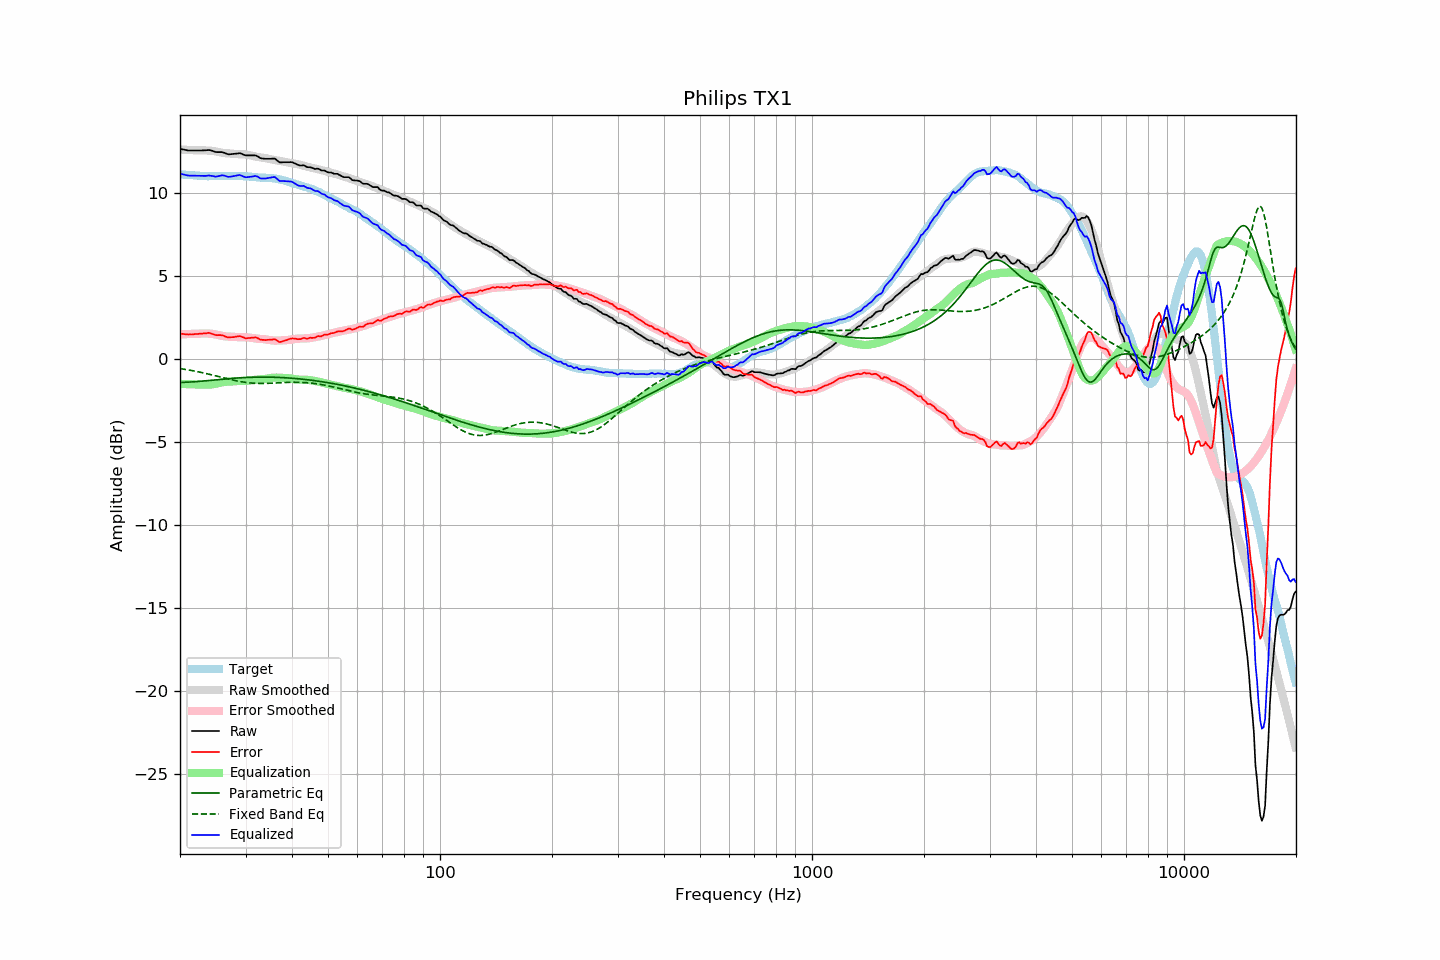

The table this chart was drawn from, first rows:
frequency, raw, error, smoothed, error_smoothed, equalization, parametric_eq, fixed_band_eq, equalized_raw, equalized_smoothed, target
20.00, 12.68, 1.54, 12.64, 1.50, -1.50, -1.41, -0.57, 11.18, 11.15, 11.14
20.20, 12.66, 1.53, 12.64, 1.50, -1.50, -1.40, -0.59, 11.16, 11.14, 11.13
20.40, 12.64, 1.52, 12.63, 1.50, -1.50, -1.40, -0.60, 11.14, 11.13, 11.12
20.61, 12.62, 1.50, 12.63, 1.51, -1.51, -1.40, -0.62, 11.11, 11.12, 11.12
20.81, 12.60, 1.50, 12.62, 1.51, -1.51, -1.39, -0.63, 11.09, 11.11, 11.10
21.02, 12.58, 1.48, 12.61, 1.51, -1.51, -1.39, -0.65, 11.07, 11.10, 11.10
21.23, 12.58, 1.49, 12.61, 1.52, -1.52, -1.39, -0.67, 11.06, 11.09, 11.09
21.44, 12.58, 1.48, 12.60, 1.52, -1.52, -1.38, -0.68, 11.06, 11.08, 11.10
21.66, 12.58, 1.49, 12.60, 1.52, -1.52, -1.37, -0.70, 11.06, 11.08, 11.09
21.87, 12.58, 1.50, 12.59, 1.52, -1.52, -1.37, -0.72, 11.06, 11.07, 11.08
22.09, 12.58, 1.51, 12.59, 1.52, -1.52, -1.36, -0.74, 11.06, 11.07, 11.07
22.31, 12.58, 1.52, 12.58, 1.52, -1.52, -1.35, -0.76, 11.06, 11.06, 11.06
22.54, 12.58, 1.53, 12.59, 1.53, -1.53, -1.34, -0.78, 11.05, 11.05, 11.05
22.76, 12.58, 1.53, 12.59, 1.54, -1.54, -1.34, -0.80, 11.04, 11.05, 11.05
22.99, 12.58, 1.54, 12.59, 1.54, -1.54, -1.33, -0.82, 11.04, 11.05, 11.04
23.22, 12.59, 1.56, 12.59, 1.54, -1.54, -1.32, -0.84, 11.05, 11.04, 11.03
23.45, 12.59, 1.55, 12.58, 1.54, -1.54, -1.31, -0.86, 11.05, 11.04, 11.04
23.69, 12.60, 1.57, 12.58, 1.54, -1.54, -1.30, -0.89, 11.06, 11.04, 11.03
23.92, 12.61, 1.58, 12.57, 1.54, -1.54, -1.29, -0.91, 11.07, 11.03, 11.03
24.16, 12.59, 1.56, 12.57, 1.53, -1.53, -1.28, -0.93, 11.06, 11.03, 11.03
24.40, 12.56, 1.52, 12.55, 1.52, -1.52, -1.27, -0.96, 11.04, 11.03, 11.04
24.65, 12.53, 1.49, 12.54, 1.51, -1.51, -1.26, -0.98, 11.03, 11.04, 11.04
24.89, 12.49, 1.45, 12.52, 1.49, -1.49, -1.25, -1.00, 11.00, 11.04, 11.04
25.14, 12.48, 1.44, 12.51, 1.47, -1.47, -1.24, -1.03, 11.01, 11.04, 11.04
25.39, 12.48, 1.44, 12.49, 1.45, -1.45, -1.23, -1.05, 11.04, 11.04, 11.04
25.65, 12.48, 1.45, 12.47, 1.42, -1.42, -1.22, -1.08, 11.06, 11.04, 11.03
25.91, 12.48, 1.44, 12.44, 1.40, -1.40, -1.22, -1.10, 11.08, 11.04, 11.04
26.16, 12.46, 1.41, 12.43, 1.39, -1.39, -1.21, -1.13, 11.07, 11.04, 11.05
26.43, 12.42, 1.37, 12.42, 1.37, -1.37, -1.20, -1.15, 11.05, 11.04, 11.05
26.69, 12.38, 1.33, 12.41, 1.36, -1.36, -1.19, -1.17, 11.02, 11.04, 11.05
26.96, 12.35, 1.31, 12.40, 1.36, -1.36, -1.18, -1.20, 10.99, 11.04, 11.04
27.23, 12.35, 1.31, 12.40, 1.36, -1.36, -1.17, -1.22, 10.99, 11.04, 11.04
27.50, 12.36, 1.32, 12.39, 1.35, -1.35, -1.16, -1.24, 11.01, 11.04, 11.04
27.77, 12.37, 1.32, 12.38, 1.34, -1.34, -1.16, -1.26, 11.03, 11.04, 11.05
28.05, 12.38, 1.34, 12.38, 1.33, -1.33, -1.15, -1.29, 11.05, 11.04, 11.04
28.33, 12.39, 1.36, 12.37, 1.33, -1.33, -1.14, -1.31, 11.06, 11.04, 11.03
28.62, 12.40, 1.37, 12.36, 1.32, -1.32, -1.14, -1.33, 11.08, 11.04, 11.03
28.90, 12.42, 1.39, 12.35, 1.32, -1.32, -1.13, -1.34, 11.10, 11.03, 11.04
29.19, 12.39, 1.36, 12.35, 1.32, -1.32, -1.12, -1.36, 11.07, 11.03, 11.03
29.48, 12.35, 1.32, 12.35, 1.32, -1.32, -1.12, -1.38, 11.03, 11.03, 11.03
29.78, 12.31, 1.29, 12.35, 1.32, -1.32, -1.11, -1.39, 10.99, 11.02, 11.03
30.08, 12.28, 1.25, 12.34, 1.32, -1.32, -1.11, -1.41, 10.96, 11.02, 11.03
30.38, 12.28, 1.26, 12.32, 1.31, -1.31, -1.11, -1.42, 10.97, 11.01, 11.02
30.68, 12.28, 1.28, 12.30, 1.30, -1.30, -1.10, -1.43, 10.98, 11.00, 11.00
30.99, 12.28, 1.28, 12.28, 1.28, -1.28, -1.10, -1.44, 11.00, 11.00, 11.00
31.30, 12.28, 1.29, 12.26, 1.27, -1.27, -1.10, -1.45, 11.01, 10.99, 10.99
31.61, 12.28, 1.30, 12.24, 1.25, -1.25, -1.09, -1.45, 11.03, 10.98, 10.98
31.93, 12.28, 1.31, 12.21, 1.24, -1.24, -1.09, -1.46, 11.04, 10.97, 10.97
32.24, 12.24, 1.28, 12.19, 1.23, -1.23, -1.09, -1.46, 11.01, 10.97, 10.96
32.57, 12.18, 1.23, 12.18, 1.22, -1.22, -1.09, -1.47, 10.96, 10.96, 10.95
32.89, 12.12, 1.18, 12.17, 1.22, -1.22, -1.09, -1.47, 10.90, 10.95, 10.94
33.22, 12.10, 1.16, 12.16, 1.22, -1.22, -1.09, -1.47, 10.89, 10.94, 10.94
33.55, 12.09, 1.16, 12.14, 1.21, -1.21, -1.09, -1.47, 10.88, 10.94, 10.93
33.89, 12.08, 1.14, 12.12, 1.19, -1.19, -1.09, -1.47, 10.89, 10.93, 10.94
34.23, 12.08, 1.16, 12.10, 1.17, -1.17, -1.09, -1.46, 10.91, 10.93, 10.92
34.57, 12.08, 1.16, 12.08, 1.16, -1.16, -1.09, -1.46, 10.92, 10.92, 10.92
34.92, 12.08, 1.17, 12.05, 1.14, -1.14, -1.09, -1.46, 10.94, 10.91, 10.91
35.27, 12.08, 1.17, 12.03, 1.13, -1.13, -1.09, -1.45, 10.95, 10.90, 10.91
35.62, 12.09, 1.19, 12.01, 1.12, -1.12, -1.09, -1.45, 10.97, 10.89, 10.90
35.97, 12.09, 1.20, 12.00, 1.11, -1.11, -1.10, -1.44, 10.98, 10.88, 10.89
... 635 more rows
